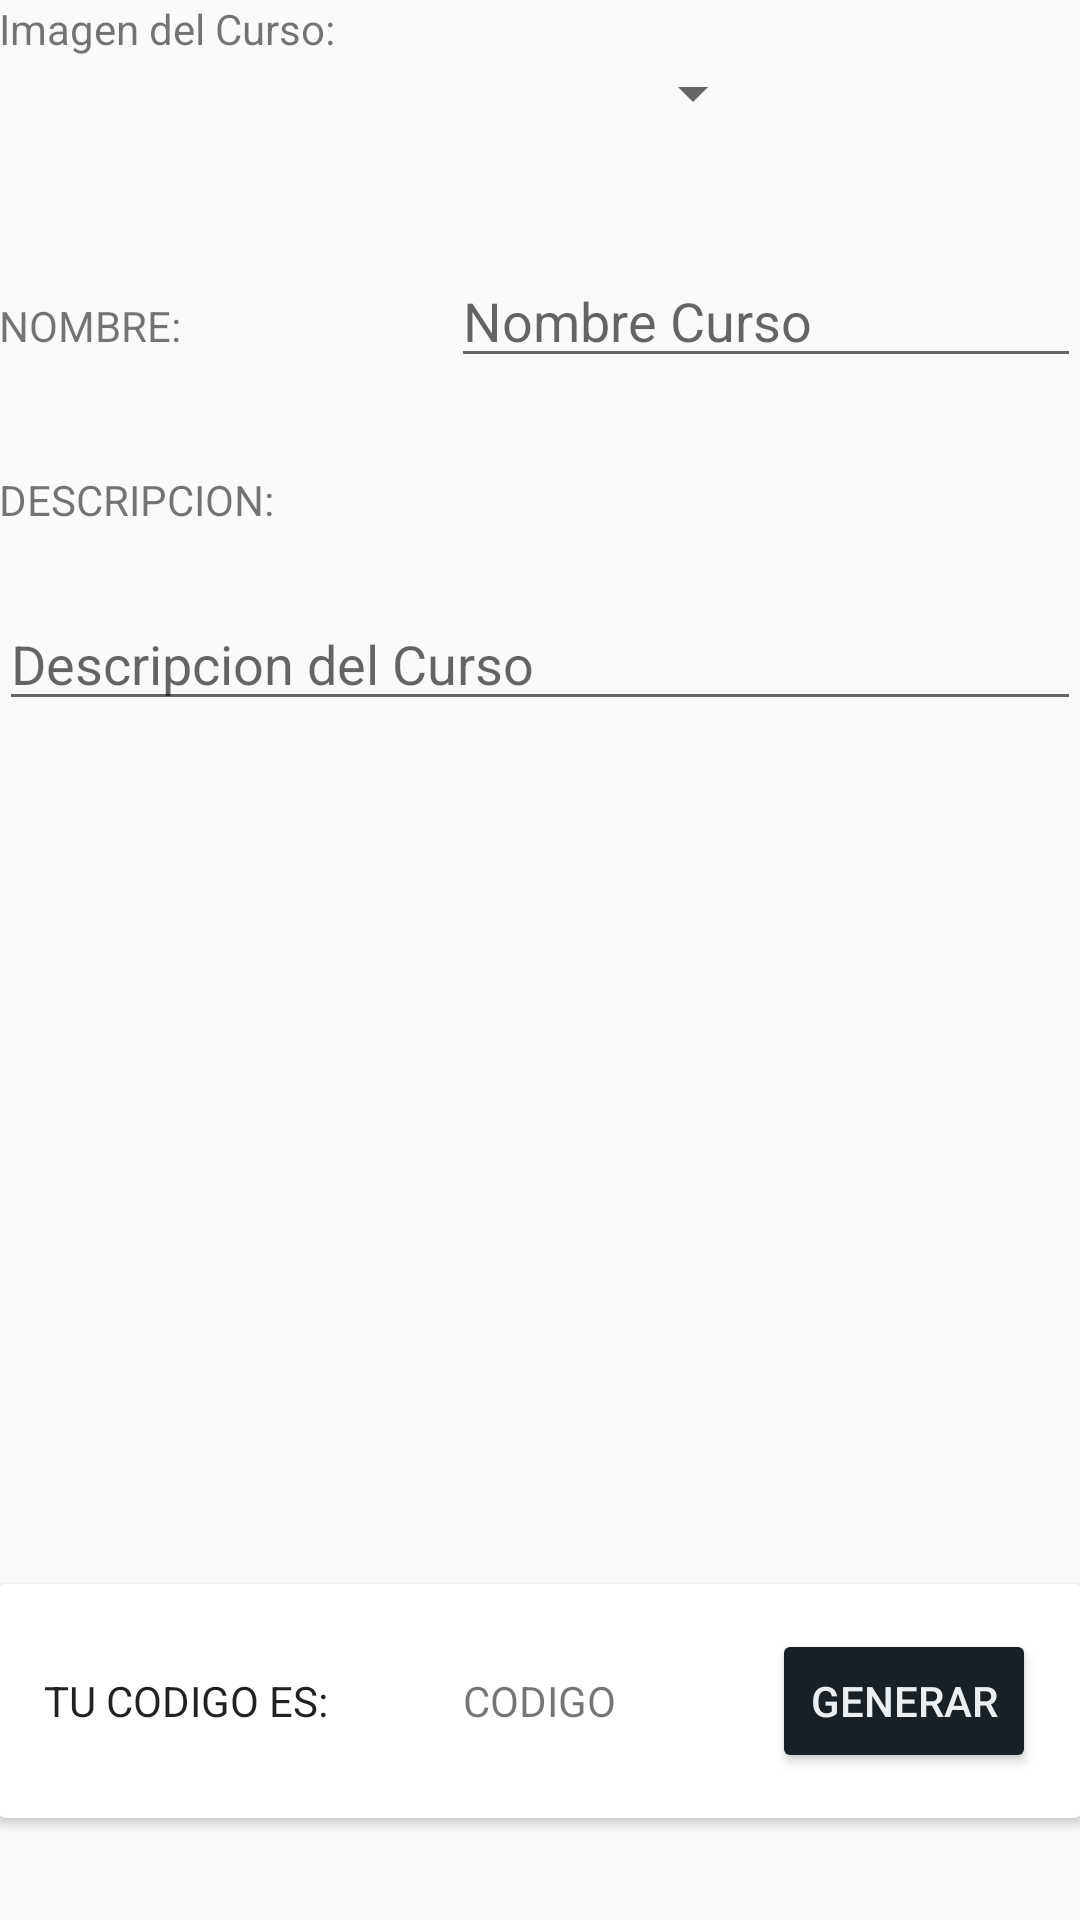

Layout XML and referenced resources for this Android screen:
<!-- AndroidManifest.xml: application theme AppTheme -->
<!-- res/layout/activity_crear_cursos.xml -->
<?xml version="1.0" encoding="utf-8"?>
<RelativeLayout xmlns:android="http://schemas.android.com/apk/res/android"
    xmlns:tools="http://schemas.android.com/tools"
    android:layout_width="match_parent"
    android:layout_height="match_parent"
    android:paddingBottom="@dimen/activity_vertical_margin"
    android:paddingLeft="@dimen/activity_horizontal_margin"
    android:paddingRight="@dimen/activity_horizontal_margin"
    android:paddingTop="@dimen/activity_vertical_margin"
    tools:context="com.jorch.proyecto.aulavirtual.ui.CrearCursosActivity">
    <TextView
        android:text="Imagen del Curso:"
        android:layout_width="wrap_content"
        android:layout_height="wrap_content"
        android:id="@+id/tv_crear_asignatura_title" />

    <TextView
        android:id="@+id/tv_crear_asignatura_title_descripcion"
        android:layout_width="wrap_content"
        android:layout_height="wrap_content"
        android:text="DESCRIPCION:"
        android:layout_below="@+id/et_crear_asignatura_nombre"
        android:layout_alignParentStart="true"
        android:layout_marginTop="31dp" />

    <Spinner
        android:spinnerMode="dialog"
        android:layout_width="150dp"
        android:layout_height="wrap_content"
        android:id="@+id/spinner_imagen_asignatura"
        android:layout_below="@+id/tv_crear_asignatura_title"
        android:layout_centerHorizontal="true" />

    <EditText
        android:layout_height="wrap_content"
        android:inputType="textPersonName"
        android:ems="10"
        android:id="@+id/et_crear_curso_descripcion"
        android:layout_width="match_parent"
        android:hint="Descripcion del Curso"
        android:maxLines="8"
        android:layout_below="@+id/tv_crear_asignatura_title_descripcion"
        android:layout_alignParentStart="true"
        android:layout_marginTop="23dp" />

    <android.support.v7.widget.CardView
        android:layout_marginBottom="34dp"
        android:id="@+id/cv_crear_curso_codigo"
        android:layout_height="wrap_content"
        android:layout_width="wrap_content"
        android:layout_alignParentBottom="true"
        android:layout_alignParentStart="true">
        <RelativeLayout
            android:layout_width="wrap_content"
            android:layout_height="wrap_content"
            android:padding="15dp">

            <Button
                android:layout_width="wrap_content"
                android:layout_height="wrap_content"
                android:layout_marginLeft="15dp"
                android:backgroundTint="@color/colorFondoLogin"
                android:textColor="@color/colorAccent"
                android:text="GENERAR"
                android:id="@+id/bttn_crear_curso_generar_codigo"
                android:layout_alignParentTop="true"
                android:layout_alignParentEnd="true" />

            <TextView
                android:layout_width="wrap_content"
                android:layout_height="wrap_content"
                android:id="@+id/tv_crear_curso_codigo"
                android:text="CODIGO"
                android:layout_centerVertical="true"
                android:layout_centerHorizontal="true" />

            <TextView
                android:text="TU CODIGO ES:"
                android:layout_width="wrap_content"
                android:layout_height="wrap_content"
                android:id="@+id/tv_crear_curso_title_codigo"
                android:layout_centerVertical="true"
                android:layout_alignParentStart="true"
                android:textAppearance="@style/TextAppearance.AppCompat" />


        </RelativeLayout>
    </android.support.v7.widget.CardView>

    <TextView
        android:id="@+id/tv__crear_asignatura_title_nombre"
        android:layout_width="wrap_content"
        android:layout_height="wrap_content"
        android:text="NOMBRE:"
        android:layout_marginTop="56dp"
        android:layout_below="@+id/spinner_imagen_asignatura"
        android:layout_alignParentStart="true" />

    <EditText
        android:layout_width="wrap_content"
        android:layout_height="wrap_content"
        android:inputType="textPersonName"
        android:ems="10"
        android:id="@+id/et_crear_asignatura_nombre"
        android:hint="Nombre Curso"
        android:layout_alignBaseline="@+id/tv__crear_asignatura_title_nombre"
        android:layout_alignBottom="@+id/tv__crear_asignatura_title_nombre"
        android:layout_alignParentEnd="true" />

</RelativeLayout>
<!-- resources referenced by this layout -->
<resources>
  <color name="colorAccent">#eceff1</color>
  <color name="colorFondoLogin">#FF1A2126</color>
  <style name="AppTheme" parent="Theme.AppCompat.Light.DarkActionBar">
          
          <item name="colorPrimary">@color/colorPrimary</item>
          <item name="colorPrimaryDark">@color/colorPrimaryDark</item>
          <item name="colorAccent">@color/colorAccent</item>
      </style>
  <color name="colorPrimary">#455a64</color>
  <color name="colorPrimaryDark">#37474F</color>
</resources>
